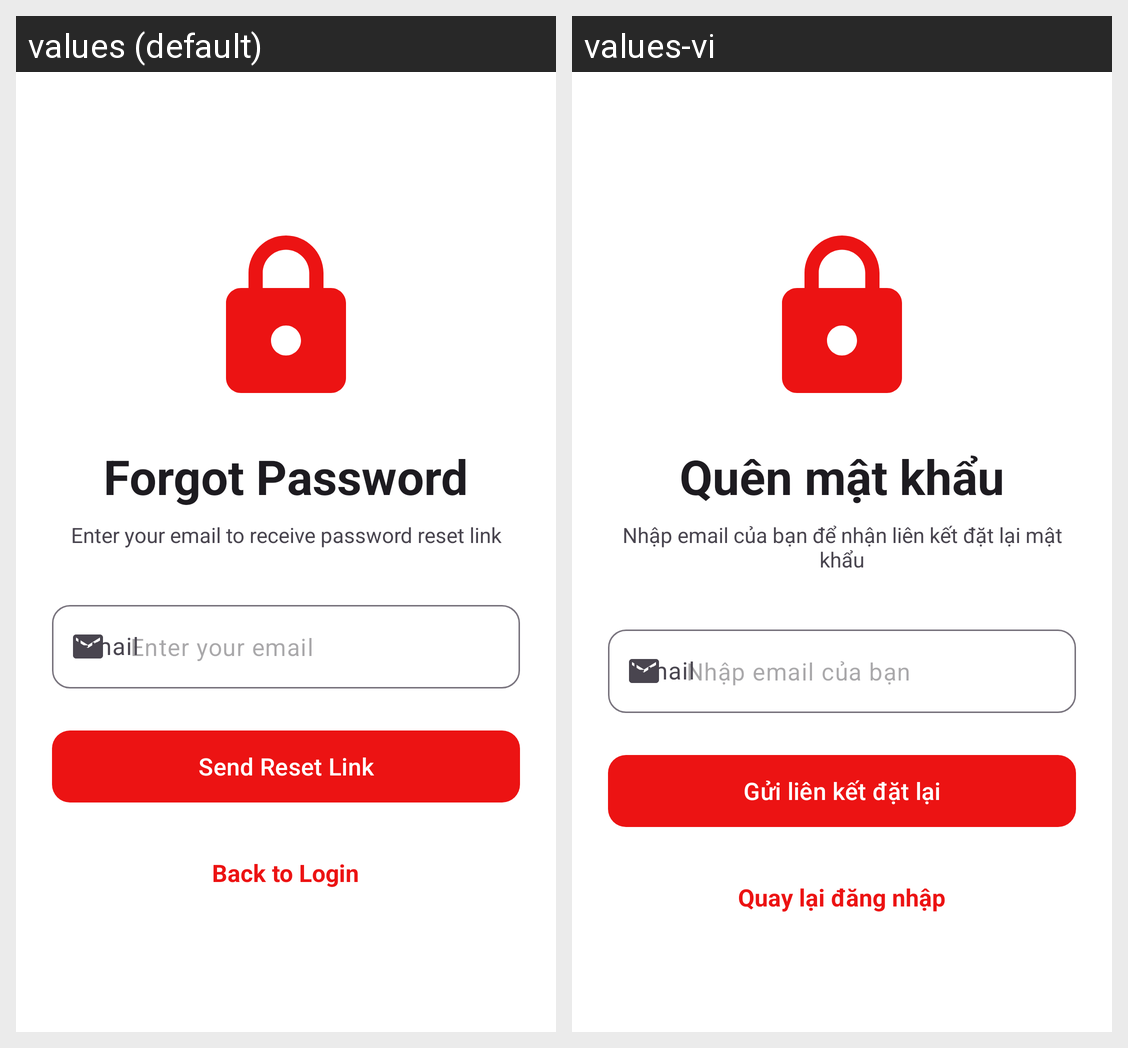

The Android screen above is rendered under two locales of the same app. Produce the string resources it draws, with the default and per-locale values.
Android screen res/layout/activity_forgot_password.xml rendered under 2 locales, left to right: values (default), values-vi. Device: Nexus 5 (rendered at 1080×1920; each locale shown at half size, 540×960, under a caption strip naming it); theme Theme.Base.
Strings drawn on this screen, with the default value and each locale's value (text and hints the layout hard-codes, and strings that could not be matched under every locale, appear in the picture but are not listed):

back_to_login
  values: Back to Login
  values-vi: Quay lại đăng nhập

forgot_password_title
  values: Forgot Password
  values-vi: Quên mật khẩu

forgot_password_description
  values: Enter your email to receive password reset link
  values-vi: Nhập email của bạn để nhận liên kết đặt lại mật khẩu

email_label
  values: Email
  values-vi: Email

send_reset_link
  values: Send Reset Link
  values-vi: Gửi liên kết đặt lại
